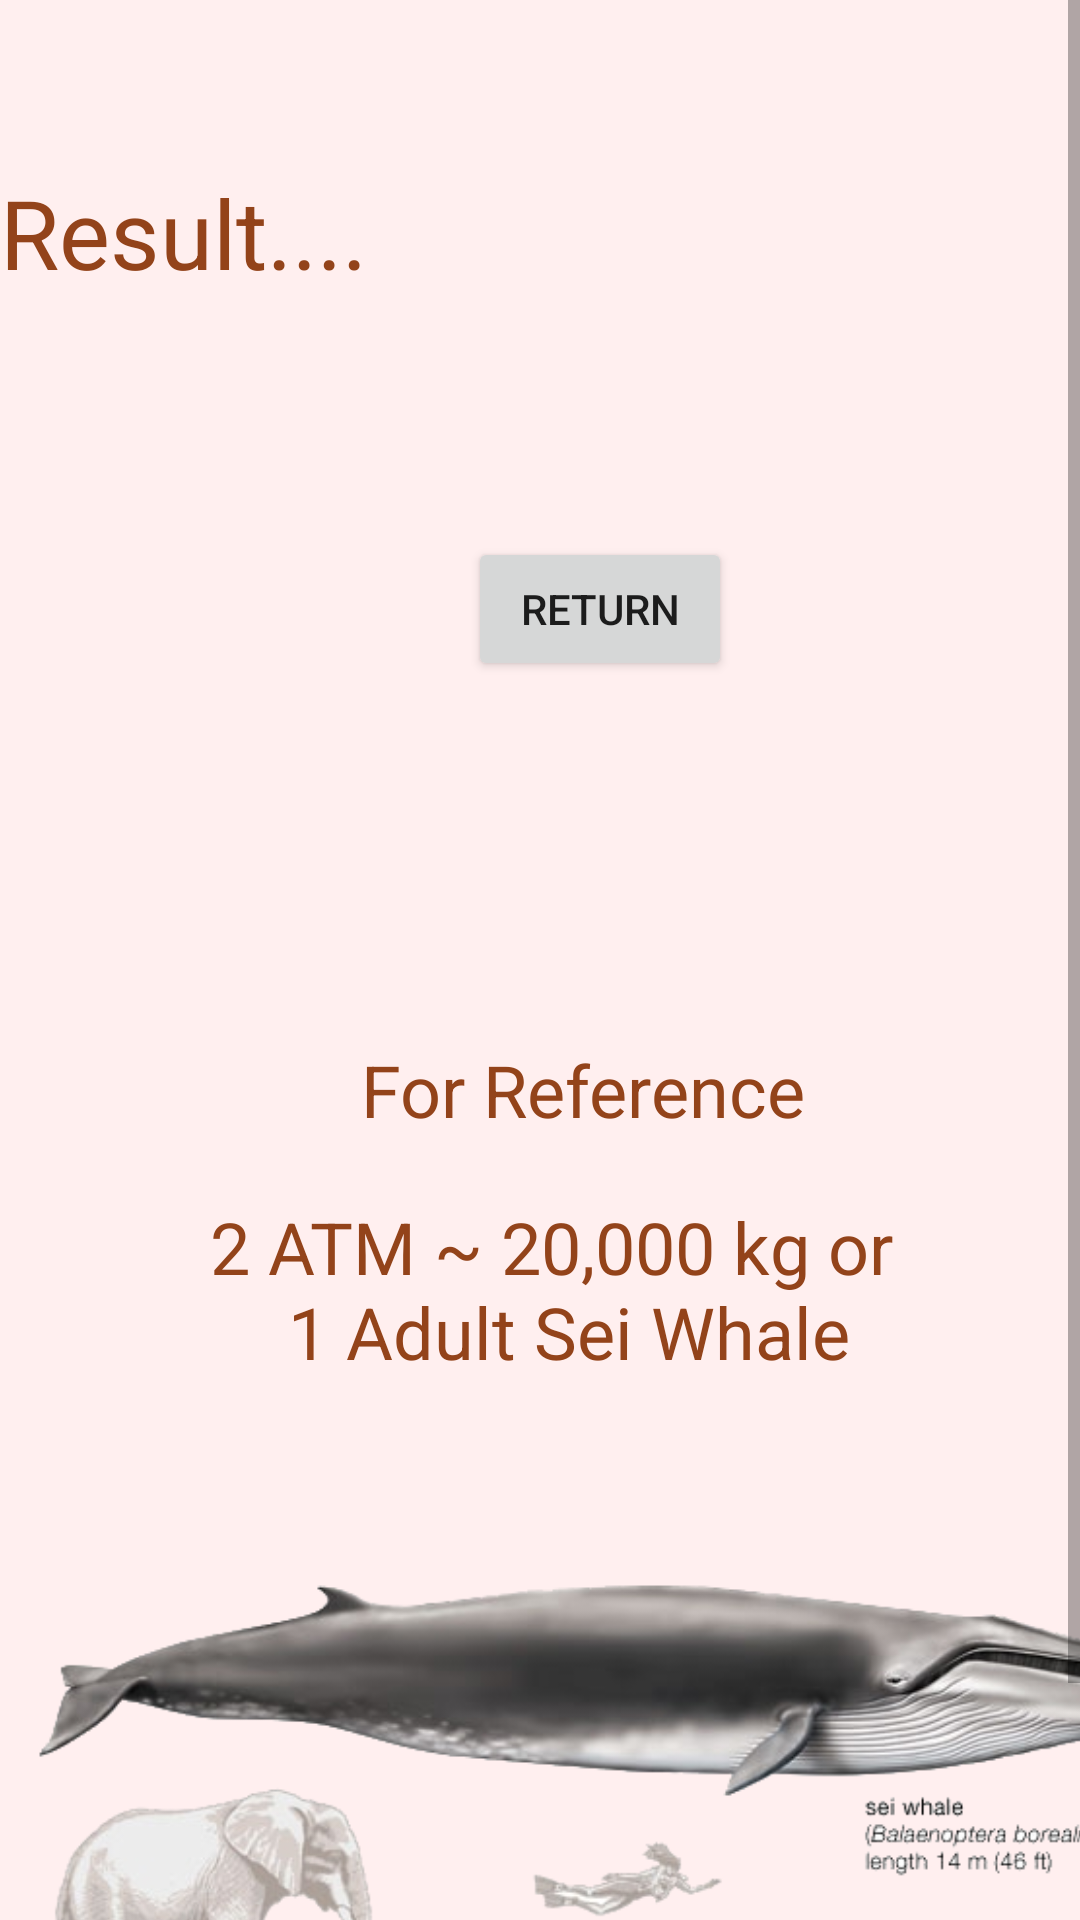

The Android layout XML behind this screen, and the referenced resources:
<!-- AndroidManifest.xml: application theme Theme.AtmosphericPressureCalculator -->
<!-- res/layout/activity_result2_atm.xml -->
<?xml version="1.0" encoding="utf-8"?>
<androidx.constraintlayout.widget.ConstraintLayout xmlns:android="http://schemas.android.com/apk/res/android"
    xmlns:app="http://schemas.android.com/apk/res-auto"
    xmlns:tools="http://schemas.android.com/tools"
    android:layout_width="match_parent"
    android:layout_height="match_parent"
    android:background="#FFEFEF"
    tools:context=".Result2ATM">


    <ScrollView
        android:layout_width="match_parent"
        android:layout_height="match_parent"
        tools:layout_editor_absoluteX="0dp"
        tools:layout_editor_absoluteY="25dp">

        <LinearLayout
            android:layout_width="match_parent"
            android:layout_height="wrap_content"
            android:orientation="vertical">

            <TextView
                android:id="@+id/txt_result"
                android:layout_width="wrap_content"
                android:layout_height="wrap_content"
                android:layout_marginTop="56dp"
                android:text="@string/Result"
                android:textAlignment="center"
                android:textColor="#93431A"
                android:textSize="32sp" />

            <Button
                android:id="@+id/btn_return"
                android:layout_width="wrap_content"
                android:layout_height="wrap_content"
                android:layout_marginStart="156dp"
                android:layout_marginTop="80dp"
                android:text="@string/btn_return" />

            <TextView
                android:id="@+id/textView"
                android:layout_width="wrap_content"
                android:layout_height="wrap_content"
                android:layout_marginTop="120dp"
                android:layout_marginEnd="132dp"
                android:text="@string/txt_atmForReference"
                android:textAlignment="center"
                android:textColor="#93431A"
                android:textSize="24sp"
                android:translationX="120dp" />

            <TextView
                android:id="@+id/textView3"
                android:layout_width="wrap_content"
                android:layout_height="wrap_content"
                android:layout_marginTop="20dp"
                android:text="@string/txt_2atmReference"
                android:textAlignment="center"
                android:textColor="#93431A"
                android:textSize="24sp"
                android:translationX="70dp" />

            <ImageView
                android:id="@+id/imageView2"
                android:layout_width="384dp"
                android:layout_height="254dp"
                android:layout_marginTop="16dp"
                android:contentDescription="@string/seiwhale"
                android:translationX="10dp"
                app:srcCompat="@drawable/seiwhale" />
        </LinearLayout>
    </ScrollView>

</androidx.constraintlayout.widget.ConstraintLayout>
<!-- resources referenced by this layout -->
<resources>
  <!-- drawable seiwhale: png bitmap (drawable, 106097 bytes) -->
  <string name="Result">Result....</string>
  <string name="btn_return">Return</string>
  <string name="seiwhale">seiwhale</string>
  <string name="txt_2atmReference">2 ATM ~ 20,000 kg or \n 1 Adult Sei Whale</string>
  <string name="txt_atmForReference">For Reference</string>
  <style name="Theme.AtmosphericPressureCalculator" parent="Theme.MaterialComponents.DayNight.DarkActionBar">
          
          <item name="colorPrimary">@color/purple_500</item>
          <item name="colorPrimaryVariant">@color/purple_700</item>
          <item name="colorOnPrimary">@color/white</item>
          
          <item name="colorSecondary">@color/teal_200</item>
          <item name="colorSecondaryVariant">@color/teal_700</item>
          <item name="colorOnSecondary">@color/black</item>
          
          <item name="android:statusBarColor" tools:targetApi="l">?attr/colorPrimaryVariant</item>
          
      </style>
  <!-- not gathered from this repository: default colours our renderer supplied (Android Studio template values) -->
  <color name="purple_500">#FF6200EE</color>
  <color name="purple_700">#FF3700B3</color>
  <color name="teal_200">#FF03DAC5</color>
  <color name="teal_700">#FF018786</color>
  <color name="black">#FF000000</color>
  <color name="white">#FFFFFFFF</color>
</resources>
